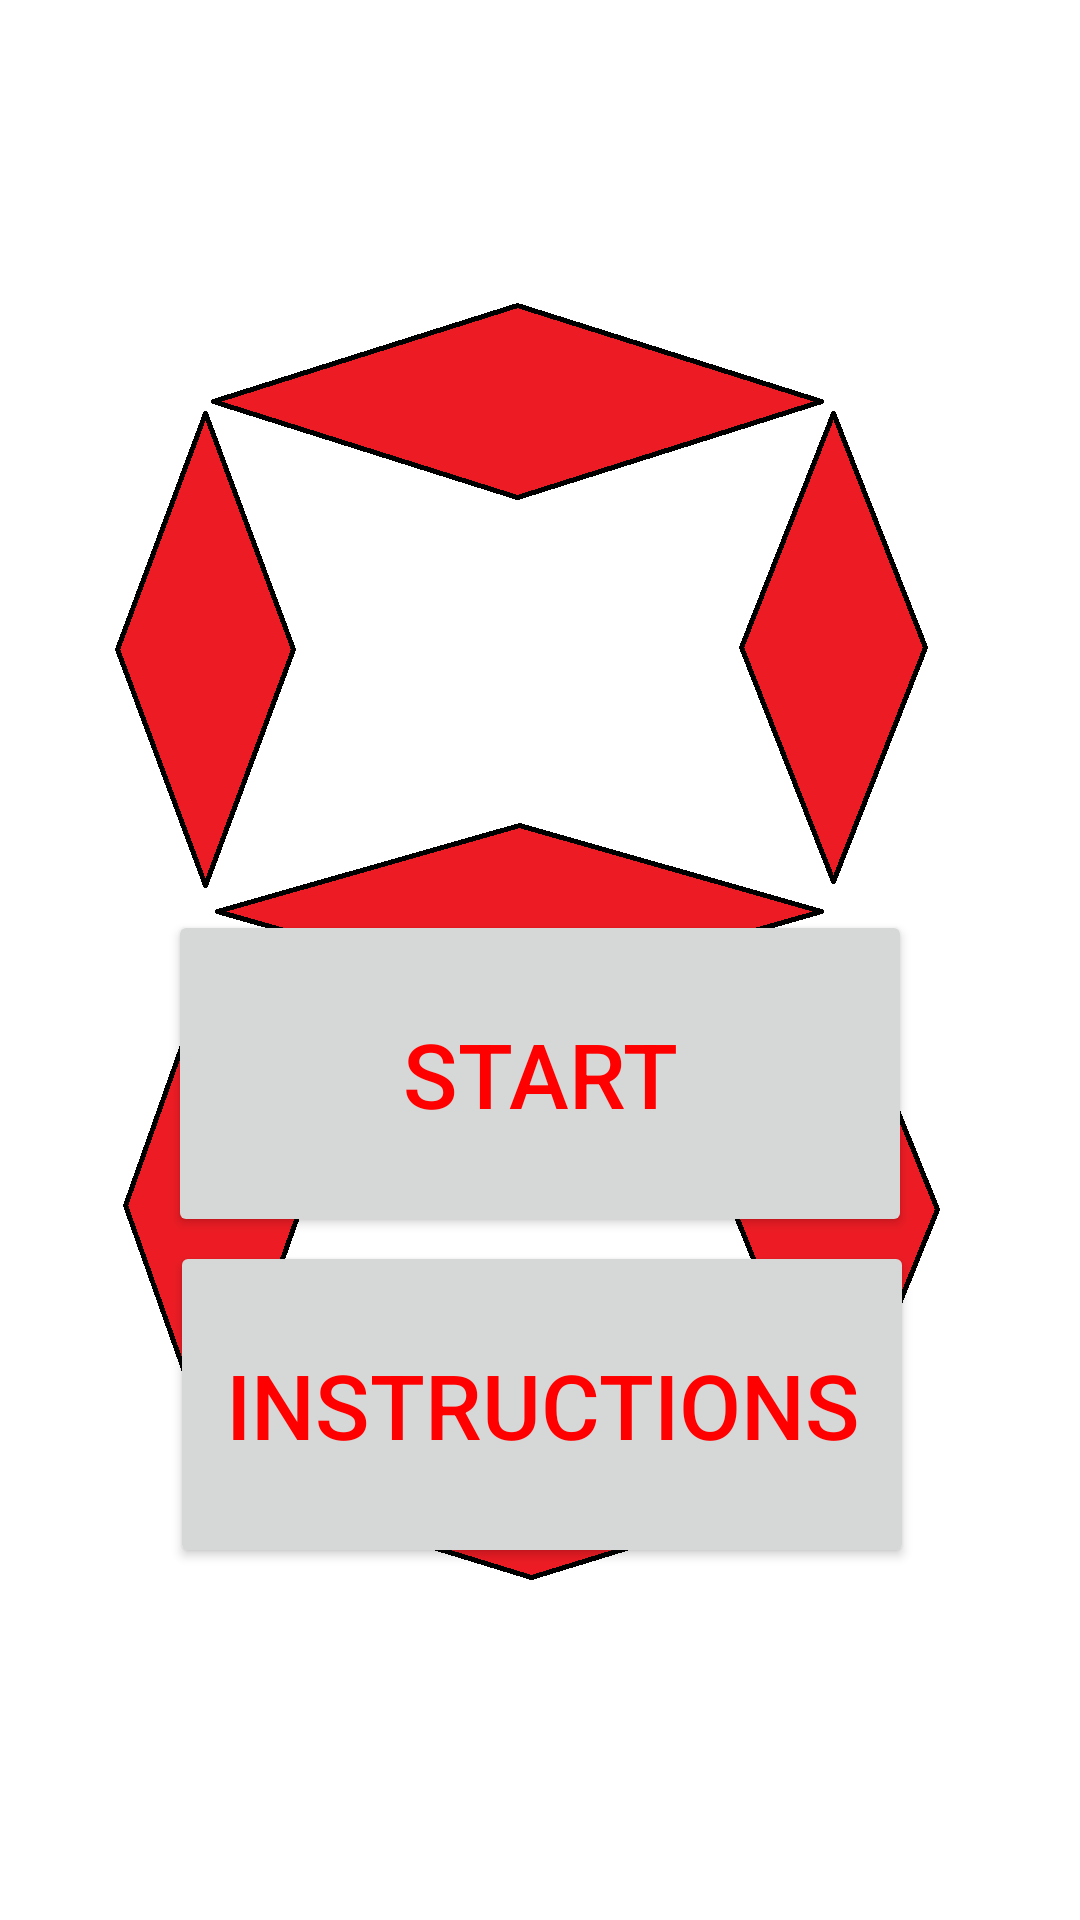

This screen was rendered from an Android layout file. Write that file and the resources it references.
<!-- AndroidManifest.xml: application theme AppTheme -->
<!-- res/layout/activity_home.xml -->
<?xml version="1.0" encoding="utf-8"?>

<androidx.constraintlayout.widget.ConstraintLayout xmlns:android="http://schemas.android.com/apk/res/android"
    xmlns:app="http://schemas.android.com/apk/res-auto"
    xmlns:tools="http://schemas.android.com/tools"
    android:layout_width="match_parent"
    android:layout_height="match_parent"
    tools:context=".home">

    <ImageView
        android:id="@+id/imageView"
        android:layout_width="wrap_content"
        android:layout_height="wrap_content"
        android:alpha="120"
        app:layout_constraintBottom_toBottomOf="parent"
        app:layout_constraintEnd_toEndOf="parent"
        app:layout_constraintHorizontal_bias="0.0"
        app:layout_constraintStart_toStartOf="parent"
        app:layout_constraintTop_toTopOf="parent"
        app:layout_constraintVertical_bias="1.0"
        app:srcCompat="@drawable/fr_2" />

    <Button
        android:id="@+id/start"
        android:layout_width="248dp"
        android:layout_height="109dp"
        android:text="START"
        android:textColor="@color/red"
        android:textSize="30sp"
        app:layout_constraintBottom_toBottomOf="parent"
        app:layout_constraintEnd_toEndOf="parent"
        app:layout_constraintStart_toStartOf="parent"
        app:layout_constraintTop_toTopOf="@+id/imageView"
        app:layout_constraintVertical_bias="0.571" />

    <Button
        android:id="@+id/inst"
        android:layout_width="248dp"
        android:layout_height="109dp"
        android:text="INSTRUCTIONS"
        android:textColor="@color/red"
        android:textSize="30sp"
        app:layout_constraintBottom_toBottomOf="@+id/imageView"
        app:layout_constraintEnd_toEndOf="parent"
        app:layout_constraintHorizontal_bias="0.506"
        app:layout_constraintStart_toStartOf="parent"
        app:layout_constraintTop_toTopOf="parent"
        app:layout_constraintVertical_bias="0.779" />
</androidx.constraintlayout.widget.ConstraintLayout>
<!-- resources referenced by this layout -->
<resources>
  <color name="red">#FF0000</color>
  <!-- drawable fr_2: png bitmap (drawable, 62370 bytes) -->
  <style name="AppTheme" parent="Theme.AppCompat.Light.DarkActionBar">
          
          <item name="colorPrimary">@color/colorPrimary</item>
          <item name="colorPrimaryDark">@color/colorPrimaryDark</item>
          <item name="colorAccent">@color/colorAccent</item>
          <item name="android:windowEnterAnimation">@android:anim/slide_in_left</item>
      </style>
  <color name="colorPrimary">#6200EE</color>
  <color name="colorPrimaryDark">#3700B3</color>
  <color name="colorAccent">#03DAC5</color>
</resources>
